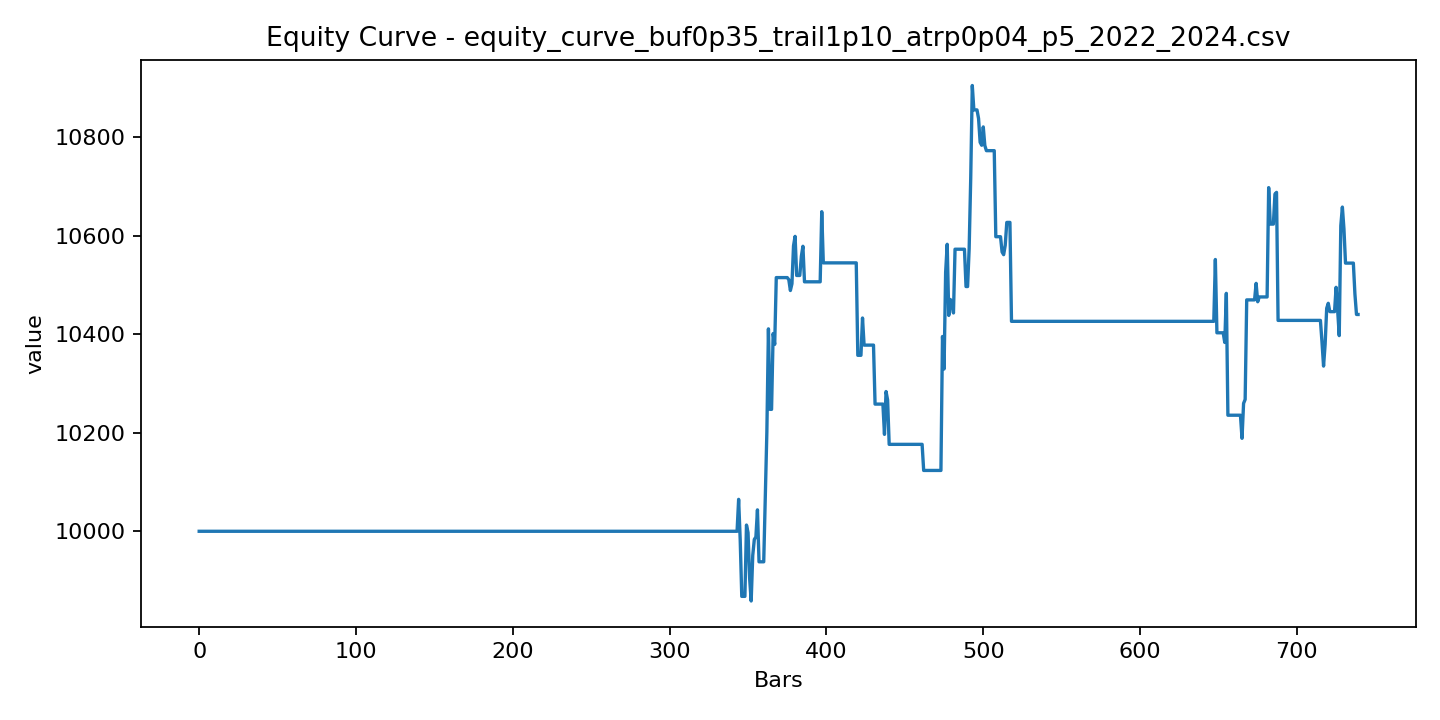

The file beside this chart, header and first rows:
date, value
2022-01-03, 10000
2022-01-04, 10000
2022-01-05, 10000
2022-01-06, 10000
2022-01-07, 10000
2022-01-10, 10000
2022-01-11, 10000
2022-01-12, 10000
2022-01-13, 10000
2022-01-14, 10000
2022-01-17, 10000
2022-01-18, 10000
2022-01-19, 10000
2022-01-20, 10000
2022-01-21, 10000
2022-01-24, 10000
2022-01-25, 10000
2022-01-27, 10000
2022-01-28, 10000
2022-01-31, 10000
2022-02-01, 10000
2022-02-02, 10000
2022-02-03, 10000
2022-02-04, 10000
2022-02-07, 10000
2022-02-08, 10000
2022-02-09, 10000
2022-02-10, 10000
2022-02-11, 10000
2022-02-14, 10000
2022-02-15, 10000
2022-02-16, 10000
2022-02-17, 10000
2022-02-18, 10000
2022-02-21, 10000
2022-02-22, 10000
2022-02-23, 10000
2022-02-24, 10000
2022-02-25, 10000
2022-02-28, 10000
2022-03-02, 10000
2022-03-03, 10000
2022-03-04, 10000
2022-03-07, 10000
2022-03-08, 10000
2022-03-09, 10000
2022-03-10, 10000
2022-03-11, 10000
2022-03-14, 10000
2022-03-15, 10000
2022-03-16, 10000
2022-03-17, 10000
2022-03-21, 10000
2022-03-22, 10000
2022-03-23, 10000
2022-03-24, 10000
2022-03-25, 10000
2022-03-28, 10000
2022-03-29, 10000
2022-03-30, 10000
... 680 more rows
